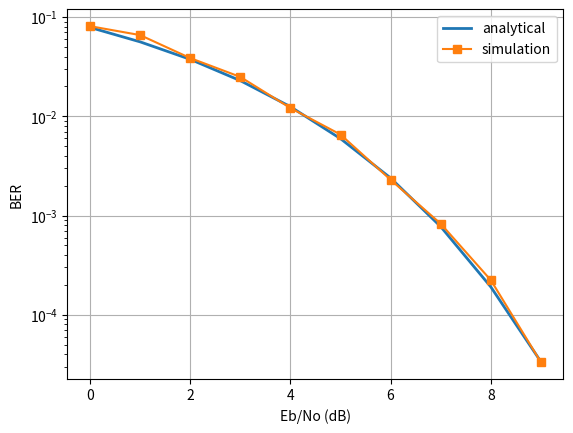

Reproduce this figure in Python.
# -*- coding: utf-8 -*-
"""
===== FIL_BPSK_SNR.py =================================================
  
 Simulate Bit Error Rate (BER) of BPSK digital modulation vs. SNR
[redacted]
 
=======================================================================
"""
from __future__ import division, print_function, unicode_literals

import numpy as np
import numpy.random as rnd
from numpy import arange, sqrt
import matplotlib.pyplot as plt
from scipy.special import erfc

SNR_MIN     = 0 # dB
SNR_MAX     = 9 # dB
Eb_No_dB    = arange(SNR_MIN,SNR_MAX+1)
SNR         = 10**(Eb_No_dB/10.0)  # linear SNR

Pe          = np.empty(np.shape(SNR))
BER         = np.empty(np.shape(SNR))

loop = 0
for snr in SNR:      # SNR loop
     Pe[loop] = 0.5*erfc(sqrt(snr)) # calculate error probability
     VEC_SIZE = int(np.ceil(100/Pe[loop]))  # vector length is a function of Pe
    
     # signal vector, new vector for each SNR value
     s = 2*rnd.randint(0,high=2,size=VEC_SIZE)-1
    
     # linear power of the noise; average signal power = 1
     No = 1.0/snr
    
     # noise
     n = sqrt(No/2)*rnd.randn(VEC_SIZE)
    
     # signal + noise
     x = s + n
    
     # decode received signal + noise
     y = np.sign(x)
    
     # find erroneous symbols
     err = np.where(y != s)
     error_sum = float(len(err[0]))
     BER[loop] = error_sum/VEC_SIZE
     print ('Eb_No_dB=%4.2f, BER=%10.4e, Pe=%10.4e' % \
    (Eb_No_dB[loop], BER[loop], Pe[loop]))
#     plt.figure(1)
#     plt.plot(arange(100),s[0:100])
     loop += 1
#plt.semilogy(Eb_No_dB, Pe,'r',Eb_No_dB, BER,'s')
plt.figure(2)
plt.semilogy(Eb_No_dB, Pe, linewidth=2)
plt.semilogy(Eb_No_dB, BER,'-s')
plt.grid(True)
plt.legend(('analytical','simulation'))
plt.xlabel('Eb/No (dB)')
plt.ylabel('BER')
plt.show()

